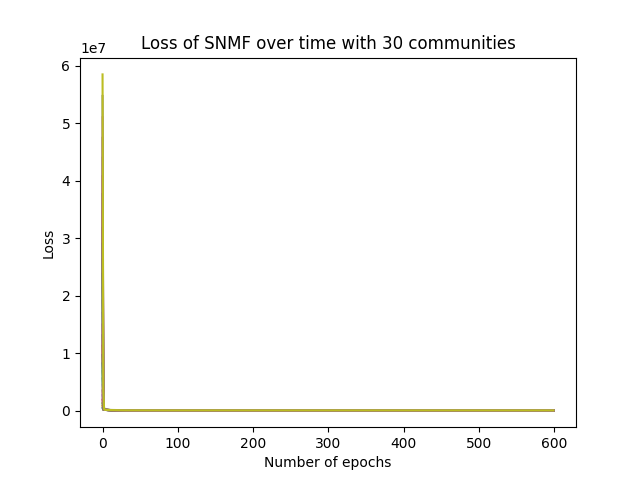

The file beside this chart, header and first rows:
epoch, loss
0, 58529449
1, 3778223
2, 387102
3, 182299
4, 169040
5, 162431
6, 157217
7, 153872
8, 150643
9, 146313
10, 140853
11, 135757
12, 129738
13, 123228
14, 117849
15, 115635
16, 114144
17, 112650
18, 110789
19, 108298
20, 106331
21, 104458
22, 103003
23, 102107
24, 101300
25, 100542
26, 99808
27, 99102
28, 98456
29, 97852
30, 97270
31, 96706
32, 96161
33, 95640
34, 95152
35, 94704
36, 94301
37, 93944
38, 93629
39, 93349
40, 93098
41, 92868
42, 92653
43, 92444
44, 92229
45, 91994
46, 91723
47, 91415
48, 91093
49, 90789
50, 90520
51, 90287
52, 90084
53, 89905
54, 89743
55, 89594
56, 89459
57, 89334
58, 89217
59, 89108
... 540 more rows
